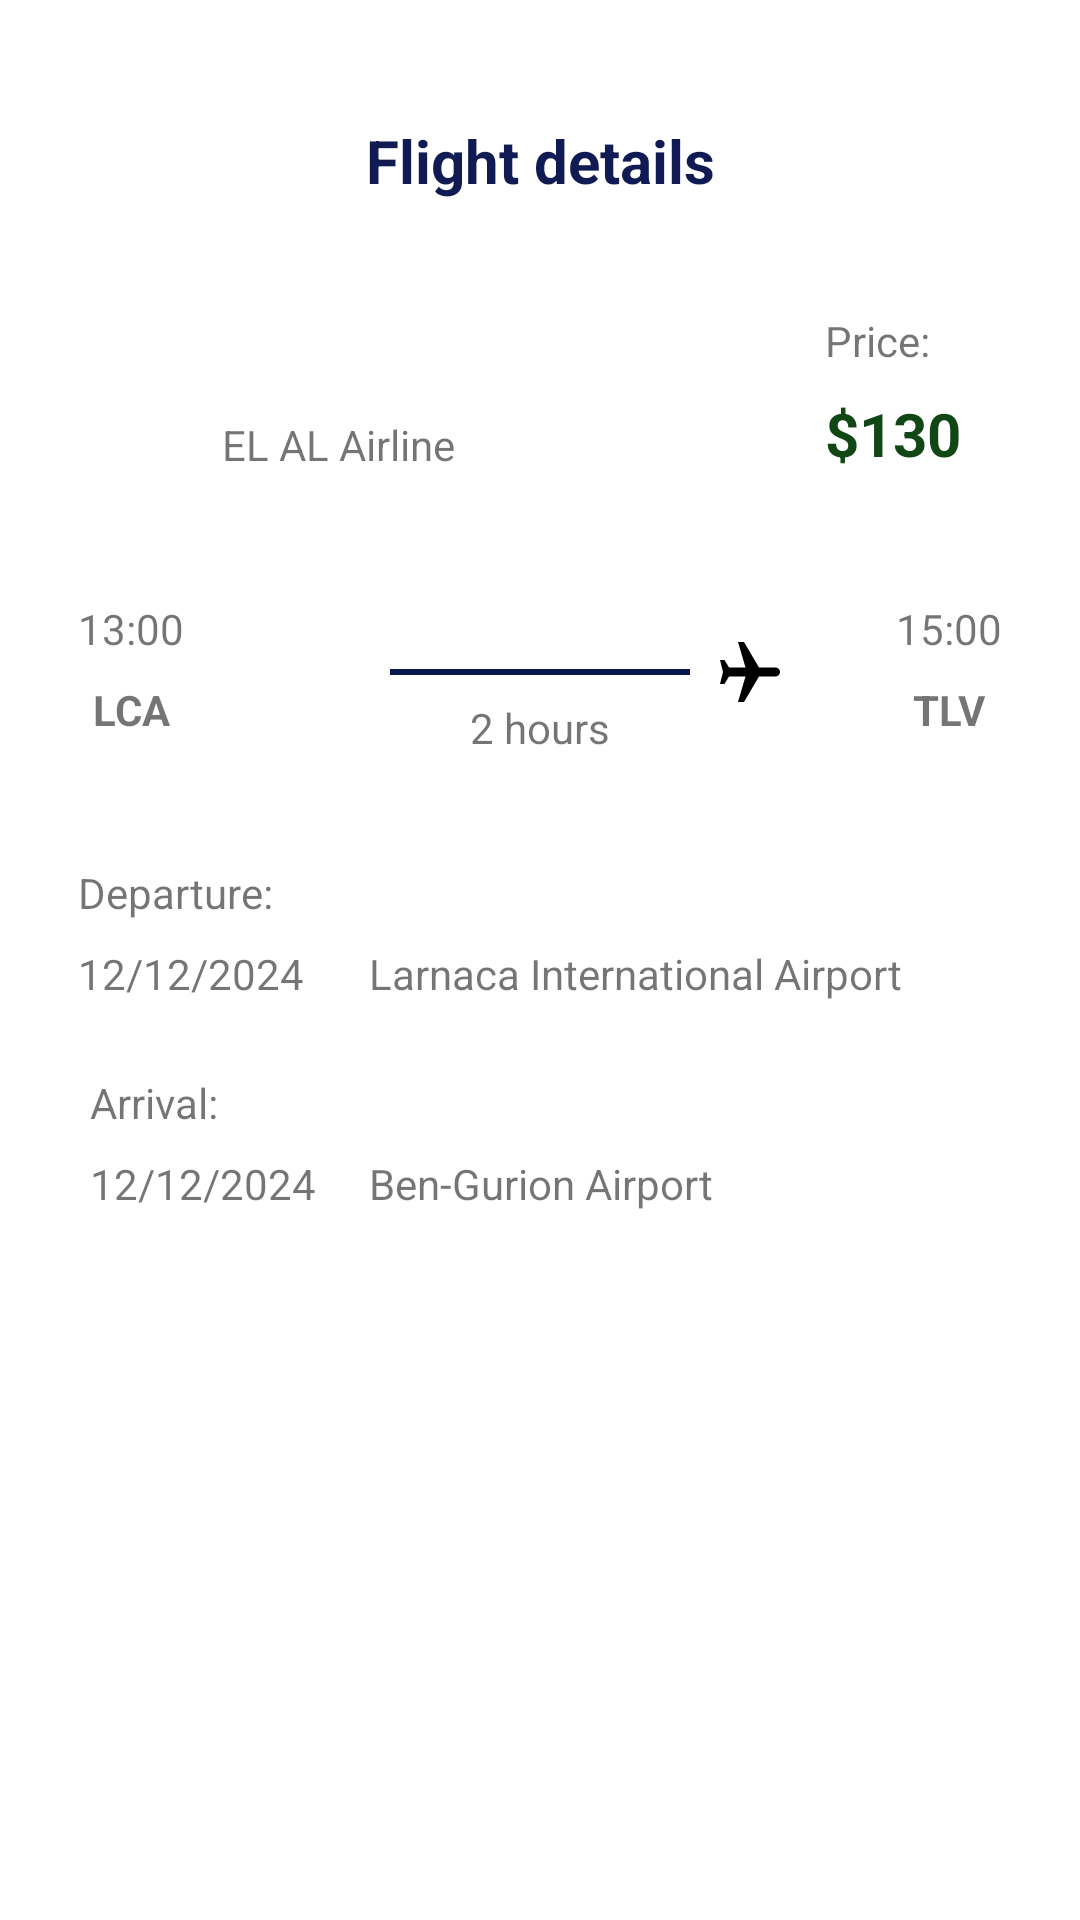

Write the Android layout XML for this screen, with the resource values it uses.
<!-- AndroidManifest.xml: application theme Theme.ProjectFlights -->
<!-- res/layout/fragment_flight_details.xml -->
<?xml version="1.0" encoding="utf-8"?>
<androidx.constraintlayout.widget.ConstraintLayout xmlns:android="http://schemas.android.com/apk/res/android"
    xmlns:app="http://schemas.android.com/apk/res-auto"
    xmlns:tools="http://schemas.android.com/tools"
    android:layout_width="match_parent"
    android:layout_height="match_parent">

    <androidx.constraintlayout.widget.Guideline
        android:id="@+id/guideline"
        android:layout_width="wrap_content"
        android:layout_height="wrap_content"
        android:orientation="horizontal"
        app:layout_constraintGuide_percent="0.05" />

    <androidx.constraintlayout.widget.Guideline
        android:id="@+id/guideline2"
        android:layout_width="wrap_content"
        android:layout_height="wrap_content"
        android:orientation="horizontal"
        app:layout_constraintGuide_percent="0.9" />

    <androidx.constraintlayout.widget.Guideline
        android:id="@+id/guideline3"
        android:layout_width="wrap_content"
        android:layout_height="wrap_content"
        android:orientation="vertical"
        app:layout_constraintGuide_percent="0.05" />

    <androidx.constraintlayout.widget.Guideline
        android:id="@+id/guideline4"
        android:layout_width="wrap_content"
        android:layout_height="wrap_content"
        android:orientation="vertical"
        app:layout_constraintGuide_percent="0.95" />

    <TextView
        android:id="@+id/tv_fd_title"
        android:layout_width="wrap_content"
        android:layout_height="wrap_content"
        android:layout_marginTop="8dp"
        android:text="Flight details"
        android:textColor="#101B54"
        android:textSize="20sp"
        android:textStyle="bold"
        android:typeface="normal"
        app:layout_constraintEnd_toStartOf="@+id/guideline4"
        app:layout_constraintStart_toStartOf="@+id/guideline3"
        app:layout_constraintTop_toTopOf="@+id/guideline" />

    <androidx.constraintlayout.widget.Guideline
        android:id="@+id/guideline5"
        android:layout_width="wrap_content"
        android:layout_height="wrap_content"
        android:orientation="horizontal"
        app:layout_constraintGuide_percent="0.15" />

    <androidx.constraintlayout.widget.Guideline
        android:id="@+id/guideline6"
        android:layout_width="wrap_content"
        android:layout_height="wrap_content"
        android:orientation="horizontal"
        app:layout_constraintGuide_percent="0.4" />

    <TextView
        android:id="@+id/tv_airline_name"
        android:layout_width="wrap_content"
        android:layout_height="wrap_content"
        android:layout_marginStart="8dp"
        android:layout_marginTop="8dp"
        android:text="EL AL Airline"
        app:layout_constraintBottom_toTopOf="@+id/guideline7"
        app:layout_constraintStart_toEndOf="@+id/iv_airline_favicom"
        app:layout_constraintTop_toTopOf="@+id/guideline5" />

    <ImageView
        android:id="@+id/iv_airline_favicom"
        android:layout_width="40dp"
        android:layout_height="40dp"
        android:layout_marginStart="8dp"
        android:layout_marginTop="8dp"
        app:layout_constraintBottom_toTopOf="@+id/guideline7"
        app:layout_constraintStart_toStartOf="@+id/guideline3"
        app:layout_constraintTop_toTopOf="@+id/guideline5"
        app:srcCompat="@drawable/baseline_airplanemode_active_24" />

    <androidx.constraintlayout.widget.Guideline
        android:id="@+id/guideline7"
        android:layout_width="wrap_content"
        android:layout_height="wrap_content"
        android:orientation="horizontal"
        app:layout_constraintGuide_percent="0.3" />

    <TextView
        android:id="@+id/tv_fd_origin_airport"
        android:layout_width="wrap_content"
        android:layout_height="wrap_content"
        android:layout_marginTop="8dp"
        android:text="LCA"
        android:textStyle="bold"
        app:layout_constraintEnd_toEndOf="@+id/tv_departure_time"
        app:layout_constraintStart_toStartOf="@+id/tv_departure_time"
        app:layout_constraintTop_toBottomOf="@+id/tv_departure_time" />

    <TextView
        android:id="@+id/tv_departure_time"
        android:layout_width="wrap_content"
        android:layout_height="wrap_content"
        android:layout_marginStart="8dp"
        android:layout_marginTop="8dp"
        android:text="13:00"
        app:layout_constraintStart_toStartOf="@+id/guideline3"
        app:layout_constraintTop_toTopOf="@+id/guideline7" />

    <View
        android:id="@+id/view"
        android:layout_width="100dp"
        android:layout_height="2dp"
        android:background="#08174E"
        app:layout_constraintBottom_toTopOf="@+id/guideline6"
        app:layout_constraintEnd_toStartOf="@+id/guideline4"
        app:layout_constraintStart_toStartOf="@+id/guideline3"
        app:layout_constraintTop_toTopOf="@+id/guideline7" />

    <ImageView
        android:id="@+id/imageView2"
        android:layout_width="wrap_content"
        android:layout_height="wrap_content"
        android:layout_marginStart="8dp"
        app:layout_constraintBottom_toBottomOf="@+id/view"
        app:layout_constraintStart_toEndOf="@+id/view"
        app:layout_constraintTop_toTopOf="@+id/view"
        app:srcCompat="@drawable/ic_right_aiplane" />

    <TextView
        android:id="@+id/tv_arrival_time"
        android:layout_width="wrap_content"
        android:layout_height="wrap_content"
        android:layout_marginTop="8dp"
        android:layout_marginEnd="8dp"
        android:text="15:00"
        app:layout_constraintEnd_toStartOf="@+id/guideline4"
        app:layout_constraintTop_toTopOf="@+id/guideline7" />

    <TextView
        android:id="@+id/tv_arrival_airport"
        android:layout_width="wrap_content"
        android:layout_height="wrap_content"
        android:layout_marginTop="8dp"
        android:text="TLV"
        android:textStyle="bold"
        app:layout_constraintEnd_toEndOf="@+id/tv_arrival_time"
        app:layout_constraintStart_toStartOf="@+id/tv_arrival_time"
        app:layout_constraintTop_toBottomOf="@+id/tv_arrival_time" />

    <TextView
        android:id="@+id/tv_flight_duration"
        android:layout_width="wrap_content"
        android:layout_height="wrap_content"
        android:layout_marginTop="8dp"
        android:text="2 hours"
        app:layout_constraintEnd_toEndOf="@+id/view"
        app:layout_constraintStart_toStartOf="@+id/view"
        app:layout_constraintTop_toBottomOf="@+id/view" />

    <TextView
        android:id="@+id/tv_time_delta_days"
        android:layout_width="wrap_content"
        android:layout_height="wrap_content"
        android:layout_marginBottom="6dp"
        android:text="(+1 day)"
        android:visibility="gone"
        app:layout_constraintBottom_toTopOf="@+id/view"
        app:layout_constraintEnd_toEndOf="@+id/view"
        app:layout_constraintStart_toStartOf="@+id/view" />

    <TextView
        android:id="@+id/tv_departure_date"
        android:layout_width="wrap_content"
        android:layout_height="wrap_content"
        android:layout_marginTop="8dp"
        android:text="12/12/2024"
        app:layout_constraintStart_toStartOf="@+id/tv_deparure_date_title"
        app:layout_constraintTop_toBottomOf="@+id/tv_deparure_date_title" />

    <TextView
        android:id="@+id/tv_deparure_date_title"
        android:layout_width="wrap_content"
        android:layout_height="wrap_content"
        android:layout_marginStart="8dp"
        android:layout_marginTop="32dp"
        android:text="Departure:"
        app:layout_constraintStart_toStartOf="@+id/guideline3"
        app:layout_constraintTop_toTopOf="@+id/guideline6" />

    <TextView
        android:id="@+id/textView5"
        android:layout_width="wrap_content"
        android:layout_height="wrap_content"
        android:layout_marginStart="4dp"
        android:layout_marginTop="24dp"
        android:text="Arrival:"
        app:layout_constraintStart_toStartOf="@+id/tv_departure_date"
        app:layout_constraintTop_toBottomOf="@+id/tv_departure_date" />

    <TextView
        android:id="@+id/tv_arrival_date"
        android:layout_width="wrap_content"
        android:layout_height="wrap_content"
        android:layout_marginTop="8dp"
        android:text="12/12/2024"
        app:layout_constraintStart_toStartOf="@+id/textView5"
        app:layout_constraintTop_toBottomOf="@+id/textView5" />

    <TextView
        android:id="@+id/tv_price_title"
        android:layout_width="wrap_content"
        android:layout_height="wrap_content"
        android:layout_marginTop="8dp"
        android:layout_marginEnd="32dp"
        android:text="Price:"
        app:layout_constraintEnd_toStartOf="@+id/guideline4"
        app:layout_constraintTop_toTopOf="@+id/guideline5" />

    <TextView
        android:id="@+id/tv_price"
        android:layout_width="wrap_content"
        android:layout_height="wrap_content"
        android:layout_marginTop="8dp"
        android:text="$130"
        android:textColor="#114714"
        android:textSize="20sp"
        android:textStyle="bold"
        app:layout_constraintStart_toStartOf="@+id/tv_price_title"
        app:layout_constraintTop_toBottomOf="@+id/tv_price_title" />

    <TextView
        android:id="@+id/tv_departure_airport_name"
        android:layout_width="wrap_content"
        android:layout_height="wrap_content"
        android:layout_marginStart="32dp"
        android:text="Larnaca International Airport"
        app:layout_constraintBottom_toBottomOf="@+id/tv_departure_date"
        app:layout_constraintStart_toEndOf="@+id/tv_deparure_date_title"
        app:layout_constraintTop_toTopOf="@+id/tv_departure_date" />

    <TextView
        android:id="@+id/tv_arrival_airport_name"
        android:layout_width="wrap_content"
        android:layout_height="wrap_content"
        android:text="Ben-Gurion Airport"
        app:layout_constraintBottom_toBottomOf="@+id/tv_arrival_date"
        app:layout_constraintStart_toStartOf="@+id/tv_departure_airport_name"
        app:layout_constraintTop_toTopOf="@+id/tv_arrival_date" />

</androidx.constraintlayout.widget.ConstraintLayout>
<!-- resources referenced by this layout -->
<resources>
  <!-- drawable ic_right_aiplane (drawable) -->
  <rotate xmlns:android="http://schemas.android.com/apk/res/android"
      android:fromDegrees="90"
      android:pivotX="50%"
      android:pivotY="50%"
      android:toDegrees="90">
  
      <vector android:height="24dp" android:tint="#000000"
          android:viewportHeight="24" android:viewportWidth="24"
          android:width="24dp" xmlns:android="http://schemas.android.com/apk/res/android">
          <path android:fillColor="@android:color/white" android:pathData="M22,16v-2l-8.5,-5V3.5C13.5,2.67 12.83,2 12,2s-1.5,0.67 -1.5,1.5V9L2,14v2l8.5,-2.5V19L8,20.5L8,22l4,-1l4,1l0,-1.5L13.5,19v-5.5L22,16z"/>
      </vector>
  </rotate>
  <style name="Theme.ProjectFlights" parent="Theme.MaterialComponents.DayNight.DarkActionBar">
          
          <item name="colorPrimary">@color/purple_500</item>
          <item name="colorPrimaryVariant">@color/purple_700</item>
          <item name="colorOnPrimary">@color/white</item>
          
          <item name="colorSecondary">@color/teal_200</item>
          <item name="colorSecondaryVariant">@color/teal_700</item>
          <item name="colorOnSecondary">@color/black</item>
          
          <item name="android:statusBarColor">?attr/colorPrimaryVariant</item>
          
      </style>
  <color name="purple_500">#FF6200EE</color>
  <color name="purple_700">#FF3700B3</color>
  <color name="white">#FFFFFFFF</color>
  <color name="teal_200">#FF03DAC5</color>
  <color name="teal_700">#FF018786</color>
  <color name="black">#FF000000</color>
</resources>
